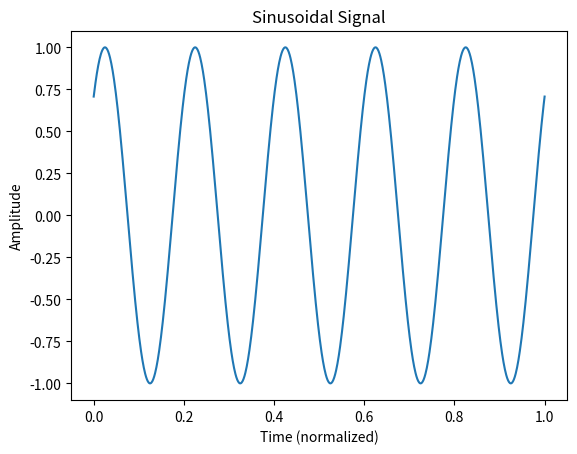

Generate this figure with matplotlib: (Note: this script raises an exception after producing the figure.)
import numpy as np
import matplotlib.pyplot as plt
import math

signal_func = lambda t: np.sin(10 * np.pi * t + np.pi / 4)
time_points = np.linspace(0, 1, 1000)
signal_values = np.vectorize(signal_func)(time_points)

# Plot the signal in time domain
plt.plot(time_points, signal_values)
plt.xlabel('Time (normalized)')
plt.ylabel('Amplitude')
plt.title('Sinusoidal Signal')
plt.savefig(fname='Laborator3/exercitiul2_signal.pdf')
plt.show()

# Create subplots for different wrapping frequencies
fig, axs = plt.subplots(2, 2, figsize=(10, 10))

# Test different wrapping frequencies
wrapping_freqs = [2, 3, 4, 6]

for i, omega in enumerate(wrapping_freqs):
    # Calculate complex exponential
    exponential = lambda t: math.e ** (1j * -2 * np.pi * omega * t)
    complex_values = np.vectorize(exponential)(time_points)
    
    # Deform by signal amplitude
    deformed_complex = complex_values * signal_values
    
    # Get current subplot
    current_ax = axs[i // 2, i % 2]
    current_ax.set_xlim(-1.2, 1.2)
    current_ax.set_ylim(-1.2, 1.2)
    current_ax.set_xlabel('Real')
    current_ax.set_ylabel('Imaginary')
    current_ax.set_title(f'Omega = {omega} Hz')
    current_ax.grid(True, alpha=0.3)
    
    # Extract real and imaginary components
    real_parts = [val.real for val in deformed_complex]
    imag_parts = [val.imag for val in deformed_complex]
    
    # Color mapping based on amplitude
    color_values = np.abs(signal_values)
    
    # Animate the drawing process
    step_size = 10
    for index in range(0, len(real_parts), step_size):
        current_ax.scatter(
            real_parts[index:index + step_size],
            imag_parts[index:index + step_size],
            color=plt.cm.plasma(color_values[index:index + step_size]),
            s=1.5
        )
        plt.pause(0.00001)

plt.tight_layout()
plt.savefig(fname='Laborator3/exercitiul2_wrapping.pdf')
plt.show()